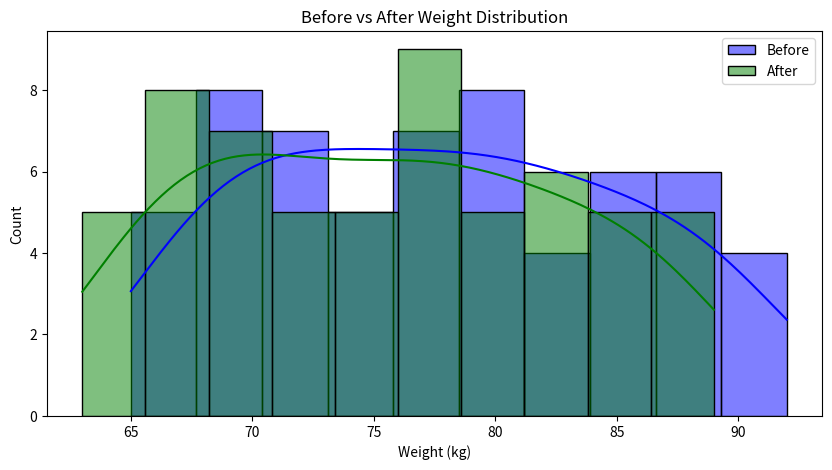
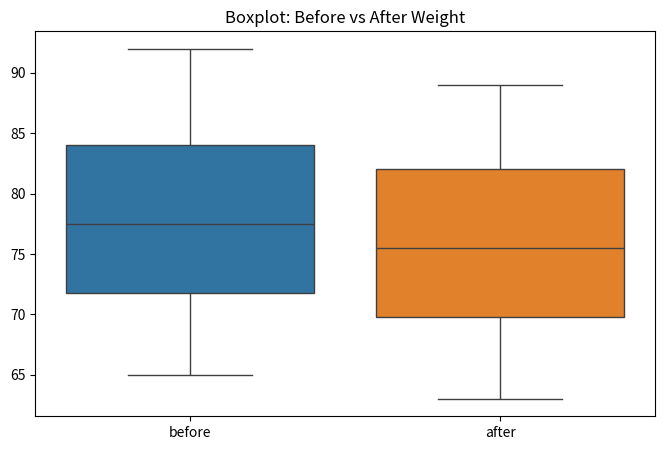

Python code for these plots, in order:
import pandas as pd
import matplotlib.pyplot as plt
import seaborn as sns
from scipy.stats import wilcoxon

# Create synthetic "before" and "after" weights manually (non-normal looking)
before = [78, 85, 92, 70, 66, 74, 88, 90, 77, 69,
          80, 83, 91, 67, 72, 76, 81, 79, 75, 68,
          82, 84, 87, 73, 65, 71, 86, 89, 79, 77,
          70, 73, 68, 66, 80, 81, 85, 88, 76, 74,
          69, 72, 82, 84, 90, 78, 71, 67, 75, 79,
          85, 87, 83, 72, 68, 77, 81, 89, 74, 70]  # 60 numbers

after =  [76, 82, 89, 68, 64, 71, 85, 87, 75, 67,
          78, 80, 88, 65, 70, 74, 78, 77, 72, 66,
          80, 82, 85, 70, 63, 69, 83, 86, 76, 74,
          68, 70, 66, 64, 78, 79, 83, 86, 74, 72,
          66, 70, 80, 82, 88, 76, 69, 65, 73, 77,
          82, 85, 81, 70, 66, 75, 78, 87, 72, 68]

# Create DataFrame
df = pd.DataFrame({
    "person_id": range(1, 61),
    "before": before,
    "after": after
})

# Plot distributions
plt.figure(figsize=(10,5))
sns.histplot(df['before'], color='blue', label='Before', kde=True, bins=10)
sns.histplot(df['after'], color='green', label='After', kde=True, bins=10)
plt.title("Before vs After Weight Distribution")
plt.xlabel("Weight (kg)")
plt.ylabel("Count")
plt.legend()
plt.show()

# Boxplot to visualize paired change
plt.figure(figsize=(8,5))
sns.boxplot(data=df[['before','after']])
plt.title("Boxplot: Before vs After Weight")
plt.show()

# Wilcoxon test
stat, p = wilcoxon(df['before'], df['after'])

print("Wilcoxon Signed-Rank Statistic:", stat)
print("p-value:", p)

if p < 0.05:
    print("Reject null hypothesis → Significant difference between Before and After")
else:
    print("Fail to reject null hypothesis → No significant difference")


# Approximate effect size
n = len(df)
effect_size = abs(stat) / (n*(n+1)/2)
print("Effect Size (r, approximate):", effect_size)


df['change'] = df['after'] - df['before']
print("Average change:", df['change'].mean())
